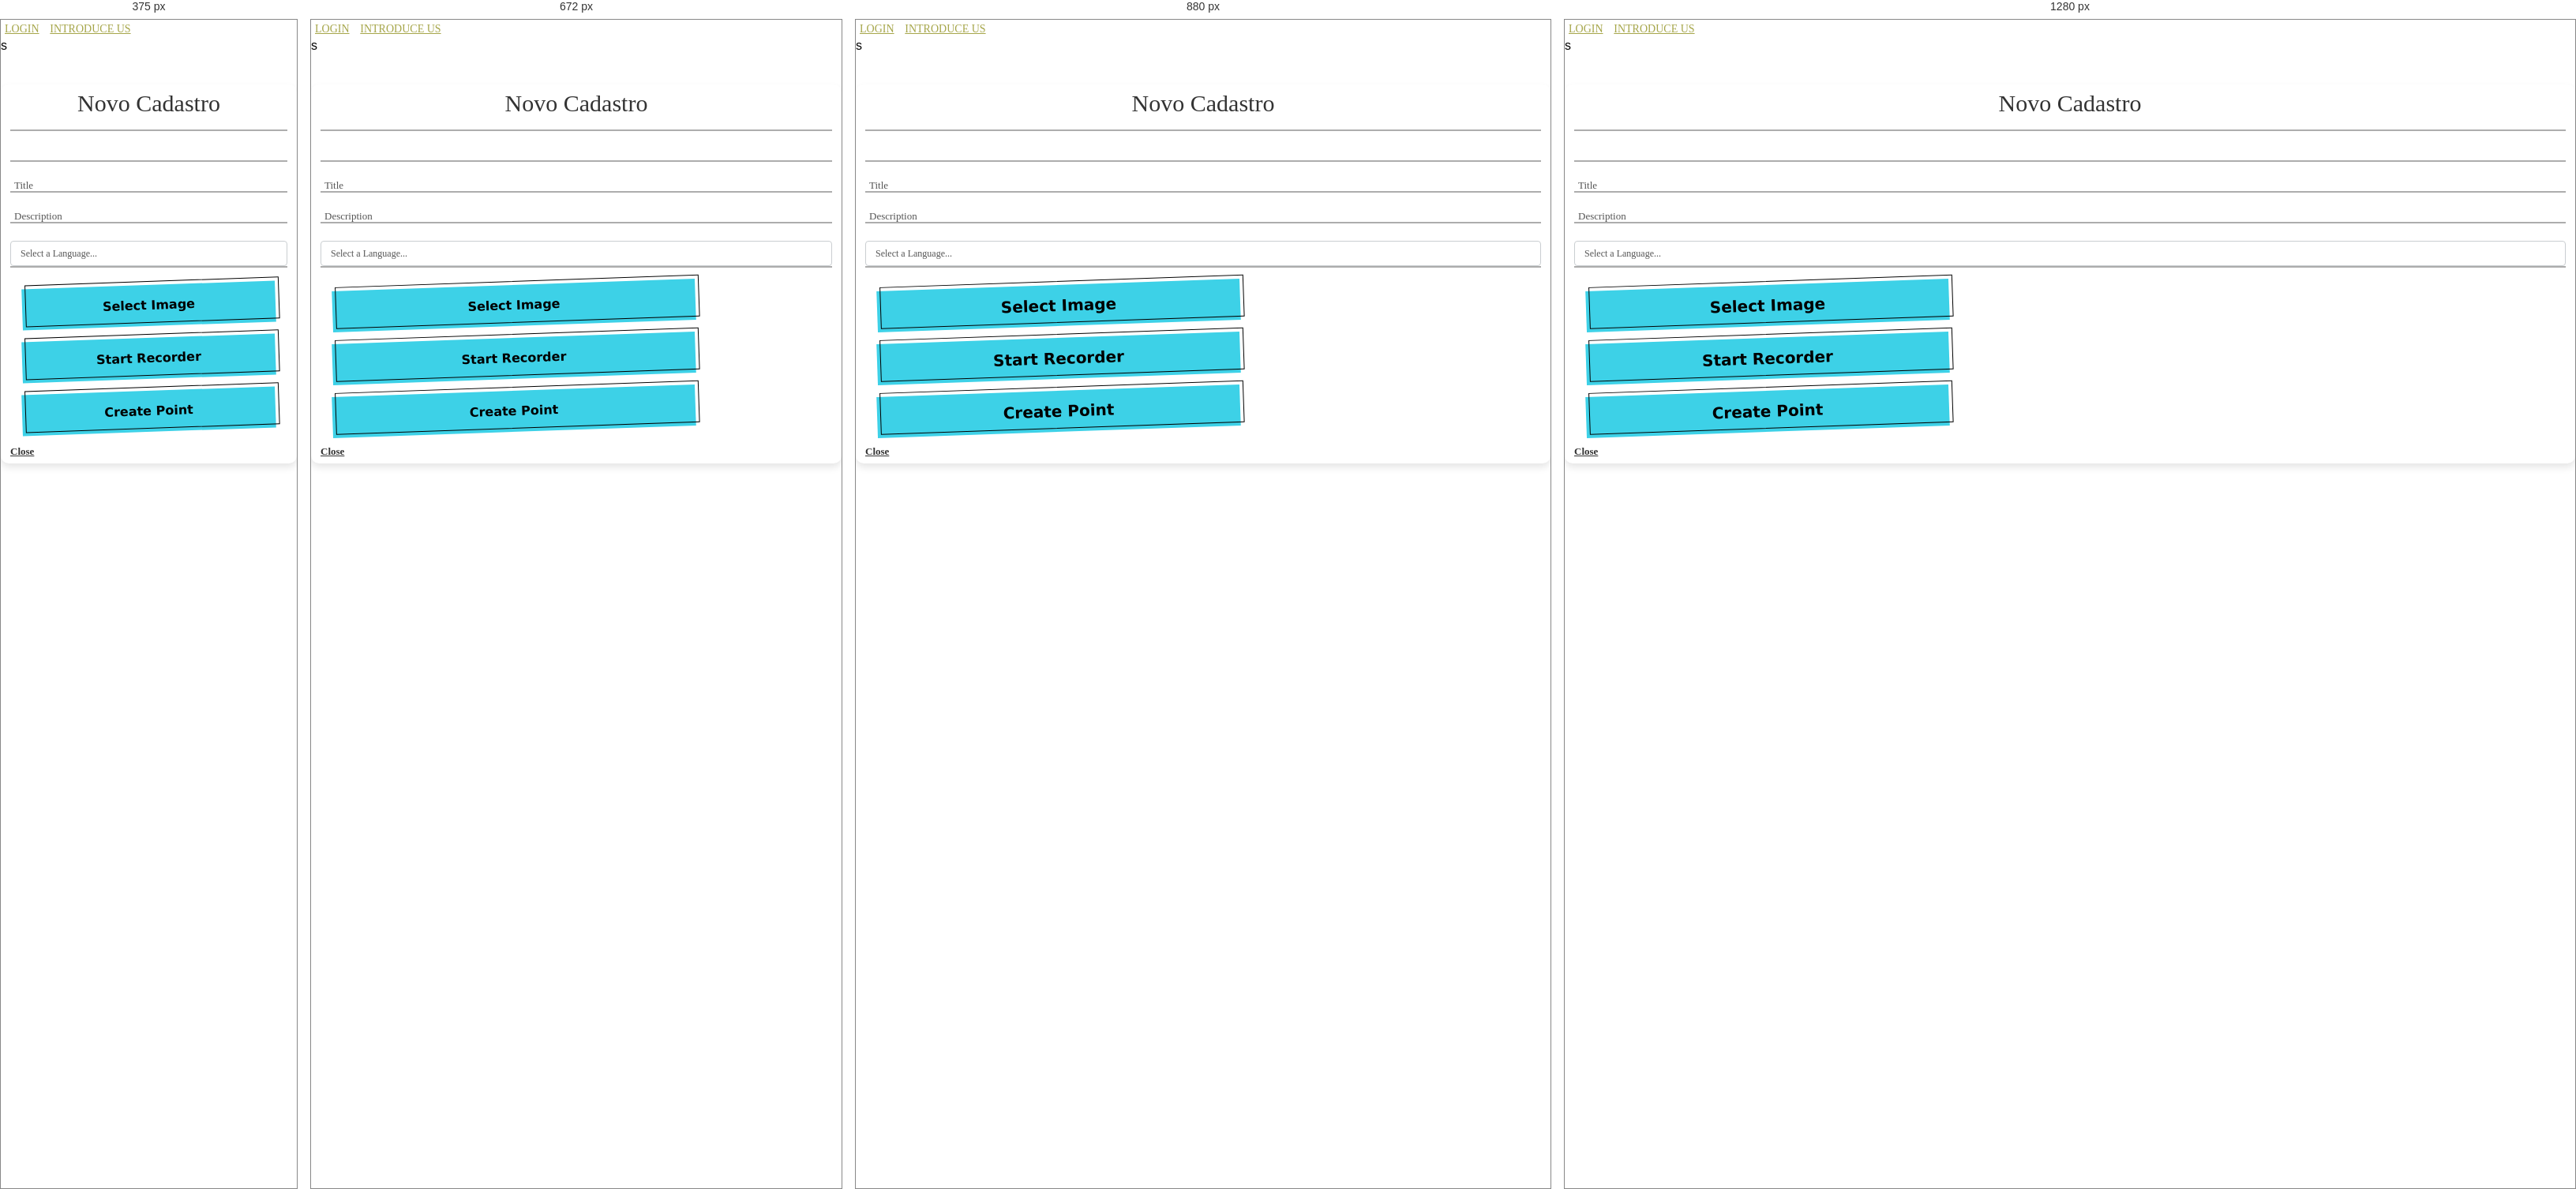
Rendered at 375 px, 672 px, 880 px and 1280 px, left to right.

<!-- file: inicio2.html -->
<!DOCTYPE html>
<html lang="pt-br">

<head>


    <title>Points on a map</title>
    <script src="./javascript/const.js"></script>
    <meta name='viewport'  content="width=device-width, initial-scale=1.0 ,maximum-scale=1,user-scalable=no"/>
    <meta http-equiv="Content-Type" content="text/html; charset=utf-8">
    <link href="https://api.mapbox.com/mapbox-gl-js/v3.0.1/mapbox-gl.css" rel="stylesheet">
    <script src="https://api.mapbox.com/mapbox-gl-js/v3.0.1/mapbox-gl.js"></script>
    <script src="https://cdnjs.cloudflare.com/ajax/libs/jquery/3.3.1/jquery.min.js"></script>

    <!--LOGIN-->
    <!--===============================================================================================-->
    <link rel="stylesheet" type="text/css" href="fonts/font-awesome-4.7.0/css/font-awesome.min.css">
    <link rel="stylesheet" type="text/css" href="fonts/iconic/css/material-design-iconic-font.min.css">
    <link rel="stylesheet" type="text/css" href="vendor/animate/animate.css">
    <link rel="stylesheet" type="text/css" href="vendor/css-hamburgers/hamburgers.min.css">
    <link rel="stylesheet" type="text/css" href="vendor/animsition/css/animsition.min.css">
    <link rel="stylesheet" type="text/css" href="vendor/select2/select2.min.css">
    <link rel="stylesheet" type="text/css" href="vendor/daterangepicker/daterangepicker.css">

    <link rel="stylesheet" type="text/css" href="css/util.css">
    <link rel="stylesheet" type="text/css" href="css/button.css">
    <link rel="stylesheet" type="text/css" href="css/main.css">
    <link rel="stylesheet" type="text/css" href="css/inicio.css">

    <script src="javascript/form.js">   </script>
</head>

<body>

<div id='map'>
    <div id="sidebar" >
        <ul>
            <li id="li_login"><a href="#" id="li_login_a_link" onclick="login()">Login</a>
                <ul id="login_opt_ul" class="vertical" style="display: none">
                    <li><a id="a_create_points" onclick="option_create_points()">Create Points</a></li>
                    <li><a href="#" onclick="logout()">Logout</a></li>
                </ul>
            </li>
            <li>
                <a href="#" id="li_introduce_a_link" onclick="introduce()">Introduce Us</a>
            </li>
        </ul>
    </div>s


    <div id='starting' class="modal_body"  style="display: none" >
        <div class="child"><img class="child" src="img/logo.png" alt=""></div>
    </div>

    <div class="wrap-login100 to_front" id="login_div" style="display: none;">
        <form class="login100-form validate-form">
                        <span class="login100-form-title p-b-26">
                            Welcome
                        </span>

            <div class="wrap-input100 validate-input" data-validate = "Valid email is: a@b.c">
                <input class="input100" type="text" id="login_email" value="Email" onfocus="this.value='';"
                       onblur="if (this.value=='') this.value='Email'" >
            </div>

            <div class="wrap-input100 validate-input" data-validate="Enter password">
                            <span class="btn-show-pass" onclick="tipo_pass = document.getElementById('login_password'); if(tipo_pass.type=='text') {tipo_pass.type='login_password'}else tipo_pass.type='text' ">
                                <i class="zmdi zmdi-eye"></i>
                            </span>
                <label for="login_password">Password (min 8 digits)</label>
                <input class="input100" type="password" id="login_password" minlength="8" >
            </div>

            <div class="div_btn">
                <button type="button" class="button-53"  onclick="execute_login()" id="btn-login-get-token" >Login</button>
            </div>

            <div class="text-center p-t-25">
                <a class="txt2" onclick="sign_up()">
                    Sign Up
                </a>
            </div>
            <div class="text-center p-t-25">
                <a class="txt2" onclick="fechar_divs()" href="#">
                    Close
                </a>
            </div>
        </form>
    </div>
    <div class="wrap-login100 to_front" id="sign_up_div" style="display: none;">
        <form class="login100-form validate-form">
                        <span class="login100-form-title p-b-26">
                            Welcome
                        </span>
            <div class="wrap-input100 validate-input" >
                <input class="input100" type="text" id="sign_up_name" minlength="8" value="Name" onfocus="this.value='';"
                       onblur="if (this.value=='') this.value='Name'" >
            </div>
            <div class="wrap-input100 validate-input" data-validate = "Valid email is: a@b.c">
                <input class="input100" type="text" id="sign_up_email" value="Email" onfocus="this.value='';"
                       onblur="if (this.value=='') this.value='Email'" >
            </div>

            <div class="wrap-input100 validate-input" data-validate="Enter password">
                            <span class="btn-show-pass" onclick="tipo_pass = document.getElementById('sign_up_password'); if(tipo_pass.type=='text') {tipo_pass.type='password'}else tipo_pass.type='text' ">
                                <i class="zmdi zmdi-eye"></i>
                            </span>
                <label for="sign_up_password">Password (min 8 digits)</label>
                <input class="input100" type="password" id="sign_up_password" minlength="8"  >
            </div>

            <div class="wrap-input100 validate-input">
                <input class="input100" type="text" id="sign_up_phone" value="Phone (+xxx xxxxxxxxx)" onfocus="this.value='';"
                       onblur="if (this.value=='') this.value='Phone'" >
            </div>
            <div class="wrap-input100 validate-input">
                <input class="input100" type="text" id="sign_up_description" value="Descript Yourself" onfocus="this.value='';"
                       onblur="if (this.value=='') this.value='Descript Yourself'" >
            </div>

            <div class="wrap-input100 validate-input">
                <input class="input100" type="text" id="sign_up_instagram" value="Instagram" onfocus="this.value='';"
                       onblur="if (this.value=='') this.value='Instagram'" >
            </div>
            <div class="wrap-input100 validate-input">
                <input class="input100" type="date" id="sign_up_born_date" minlength="6">
            </div>

            <div class="wrap-input100 validate-input" data-validate="Country">

                <select name="country" id="sign_up_country">
                    <option value="" disabled selected>Select a country...</option>
                    <script>
                        var countries = ['Country',
                            'Argentina', 'Australia', 'Austria', 'Belgium', 'Brazil', 'Canada', 'Chile', 'China', 'Colombia', 'Croatia',
                            'Czech Republic', 'Denmark', 'Egypt', 'Finland', 'France', 'Germany', 'Greece', 'Hungary', 'India', 'Indonesia',
                            'Ireland', 'Israel', 'Italy', 'Japan', 'Malaysia', 'Mexico', 'Morocco', 'Netherlands', 'New Zealand', 'Norway',
                            'Peru', 'Philippines', 'Poland', 'Portugal', 'Romania', 'Russia', 'Saudi Arabia', 'Singapore', 'South Africa',
                            'South Korea', 'Spain', 'Sweden', 'Switzerland', 'Thailand', 'Turkey', 'Ukraine', 'United Arab Emirates',
                            'United Kingdom', 'United States', 'Vietnam', 'Other'];

                        let selectOptions = "";
                        for (let i = 0; i < countries.length; i++) {
                            selectOptions += `<option value="${countries[i]}">${countries[i]}</option>`;
                        }

                        const selectElement = document.getElementById("sign_up_country");
                        selectElement.innerHTML = selectOptions;
                    </script>
                </select>
            </div>
            <div class="wrap-input100 validate-input">
                <div><input type="checkbox"  id="sign_up_guide" >
                    <label for="sign_up_guide" >I'm a guide</label></div>

                <input  type="checkbox"  id="sign_up_share">
                <label for="sign_up_guide" >I accept share my data with users</label>
            </div>


            <div class="div_btn">
                <button type="button" class="button-53"  onclick="execute_sign_in()"  >Sign Up</button>
            </div>

            <div class="text-center p-t-25">
                <a class="txt2" onclick="fechar_divs()" href="#">
                    Close
                </a>
            </div>
        </form>
    </div>
    <!-- Erro Modal-->
    <div class="wrap-login100 to_front" id="erro_alert_div" style="display: none;">
        <div class="alert alert-danger" role="alert">
            <h4 class="alert-heading">Error!</h4>
            <p id="erro_alert_text" class="p.erro"></p><br/>
            <hr>
            <p class="mb-0">Please check data and try again.</p>
        </div>
        <div class="text-center p-t-25">
            <a class="txt2" onclick="close_error_div()" href="#">
                Close
            </a>
        </div>
    </div>
    <div class=" wrap-login100 to_front" id="welcome_div_id"  style="display: none;">
        <div class=" welcome_div validate-input" >
                        <span class="welcome_div login100-form-title p-b-26">
                            Welcome,
                        </span>
        </div>
        <div class=" validate-input" >
                        <span class="login100-form-title p-b-36" id="welcome_name">
                            Jojo Todinho
                        </span>
        </div>
        <div class=" validate-input" >
                         <span class="welcome_div login100-form-title p-b-26" >
                           You are logged in!
                        </span>

        </div>
        <div class="text-center p-t-25">
            <a class="txt2" onclick="fechar_divs()" href="#">
                Close
            </a>
        </div>
    </div>
    <div class="wrap-login100 to_front" id="cadastro_div" style="display: block;">
        <form class="login100-form validate-form" enctype="multipart/form-data">
                        <span class="login100-form-title p-b-26">
                            Novo Cadastro
                        </span>
            <div class="wrap-input100 validate-input" >
                <input class="input100" type="text"  id="cadastro_lng" readonly=“true”>
            </div>
            <div class="wrap-input100 validate-input" >
                <input class="input100" type="text"  id="cadastro_lat" readonly=“true”>
            </div>
            <div class="wrap-input100 validate-input" >
                <input class="input100" type="text" id="cadastro_titulo" value='Title' onfocus="this.value='';"
                       onblur="if (this.value=='') this.value='Title'" >
            </div>

            <div class="wrap-input100 validate-input" >
                <input class="input100" type="text" id="cadastro_description" value='Description' onfocus="this.value='';"
                       onblur="if (this.value=='') this.value='Description'" >
            </div>


            <div class="wrap-input100 validate-input" data-validate="Country">
                <select name="cadastro_language" id="cadastro_language">
                    <option class="fa-optin-monster" value="" disabled selected>Select a Language...</option>
                    <script>
                        var language = ['Language',
                            'English', 'Português', 'Español', 'Other'];
                        let selectLanguageOptions = "";
                        for (let i = 0; i < language.length; i++) {
                            selectLanguageOptions += `<option value="${language[i]}">${language[i]}</option>`;
                        }

                        const selectLanguageElement = document.getElementById("cadastro_language");
                        selectLanguageElement.innerHTML = selectLanguageOptions;
                    </script>
                </select>
            </div>
            <div style="border-bottom: 0" class="div_btn" >
                <button type="button" class="button-53"  id="btn_cadastro_img" onclick="document.getElementById('cadastro_img').click()">Select Image</button>
                <input class="file_out" style="display:none" type="file" id="cadastro_img" name="cadastro_img" value='Add Picture' >
            </div>
            <div class="div_btn">
                <button type="button" class="button-53"  onclick="gravar()" id="btn_gravar" >Start Recorder</button>
                <input style="display:none" type="text" id="cadastro_audio">
            </div>
            <div class="div_btn">
                <button type="button" class="button-53"  onclick="create_new_point()" id="btn_criar_ponto" >Create Point</button>
            </div>

            <div class="text-center p-t-25">
                <a class="txt2" onclick="fechar_divs()" href="#">
                    Close
                </a>
            </div>
        </form>
    </div>

    <div class="create_point wrap-login100 to_front" id="create_points_warning" style="display: none;">
        <div class="alert alert-danger" role="alert">
            <p  class="title alert-heading">Now You Can Create New Point</p>
            <p  class="p.erro">From now you are a Guide!</p><br/>
            <hr>
            <p class="mb-0">When you zoom near a point ( >16.5 ) and know about it, you can add infos and
                make
                money. Each time a not free user click on it and your comment shows you get points and
                can change for money</p>
        </div>
        <div class="text-center p-t-25">
            <a class="txt2" onclick="fechar_divs()" href="#">
                Close
            </a>
        </div>
    </div>
    <div class="create_point wrap-login100 to_front" id="info_div" style="display: none;">
        <div class="alert alert-danger" role="alert">
            <p  class="title alert-heading" id="info_title">New point added</p>
            <p  class="p.erro" id="info_highlight"></p><br/>
            <hr>
            <p class="mb-0" id="info_info">This point will be reviwed and add after it. It can take some
                minutes, hours or day</p>
        </div>
        <div class="text-center p-t-25">
            <a class="txt2" onclick="fechar_divs()" href="#">
                Close
            </a>
        </div>
    </div>




</div>

<script src="/javascript/posicao.js">   </script>
<script src="/javascript/maps_actions.js">   </script>
<script src="/javascript/divs_actions.js">   </script>
<script src="/javascript/save_audio.js">   </script>

</body>

</html>

/* @media block from css/button.css */
@media (min-width: 768px) {
    .button-53 {
      padding: .75rem 3rem;
      font-size: 1.25rem;
    }
  }

/* @media block from css/main.css */
@media (max-width: 576px) {
  .wrap-login100 {
    padding: 77px 15px 33px 15px;
  }
}

/* @media block from css/main.css */
@media (max-width: 992px) {
  .alert-validate::before {
    visibility: visible;
    opacity: 1;
  }
}